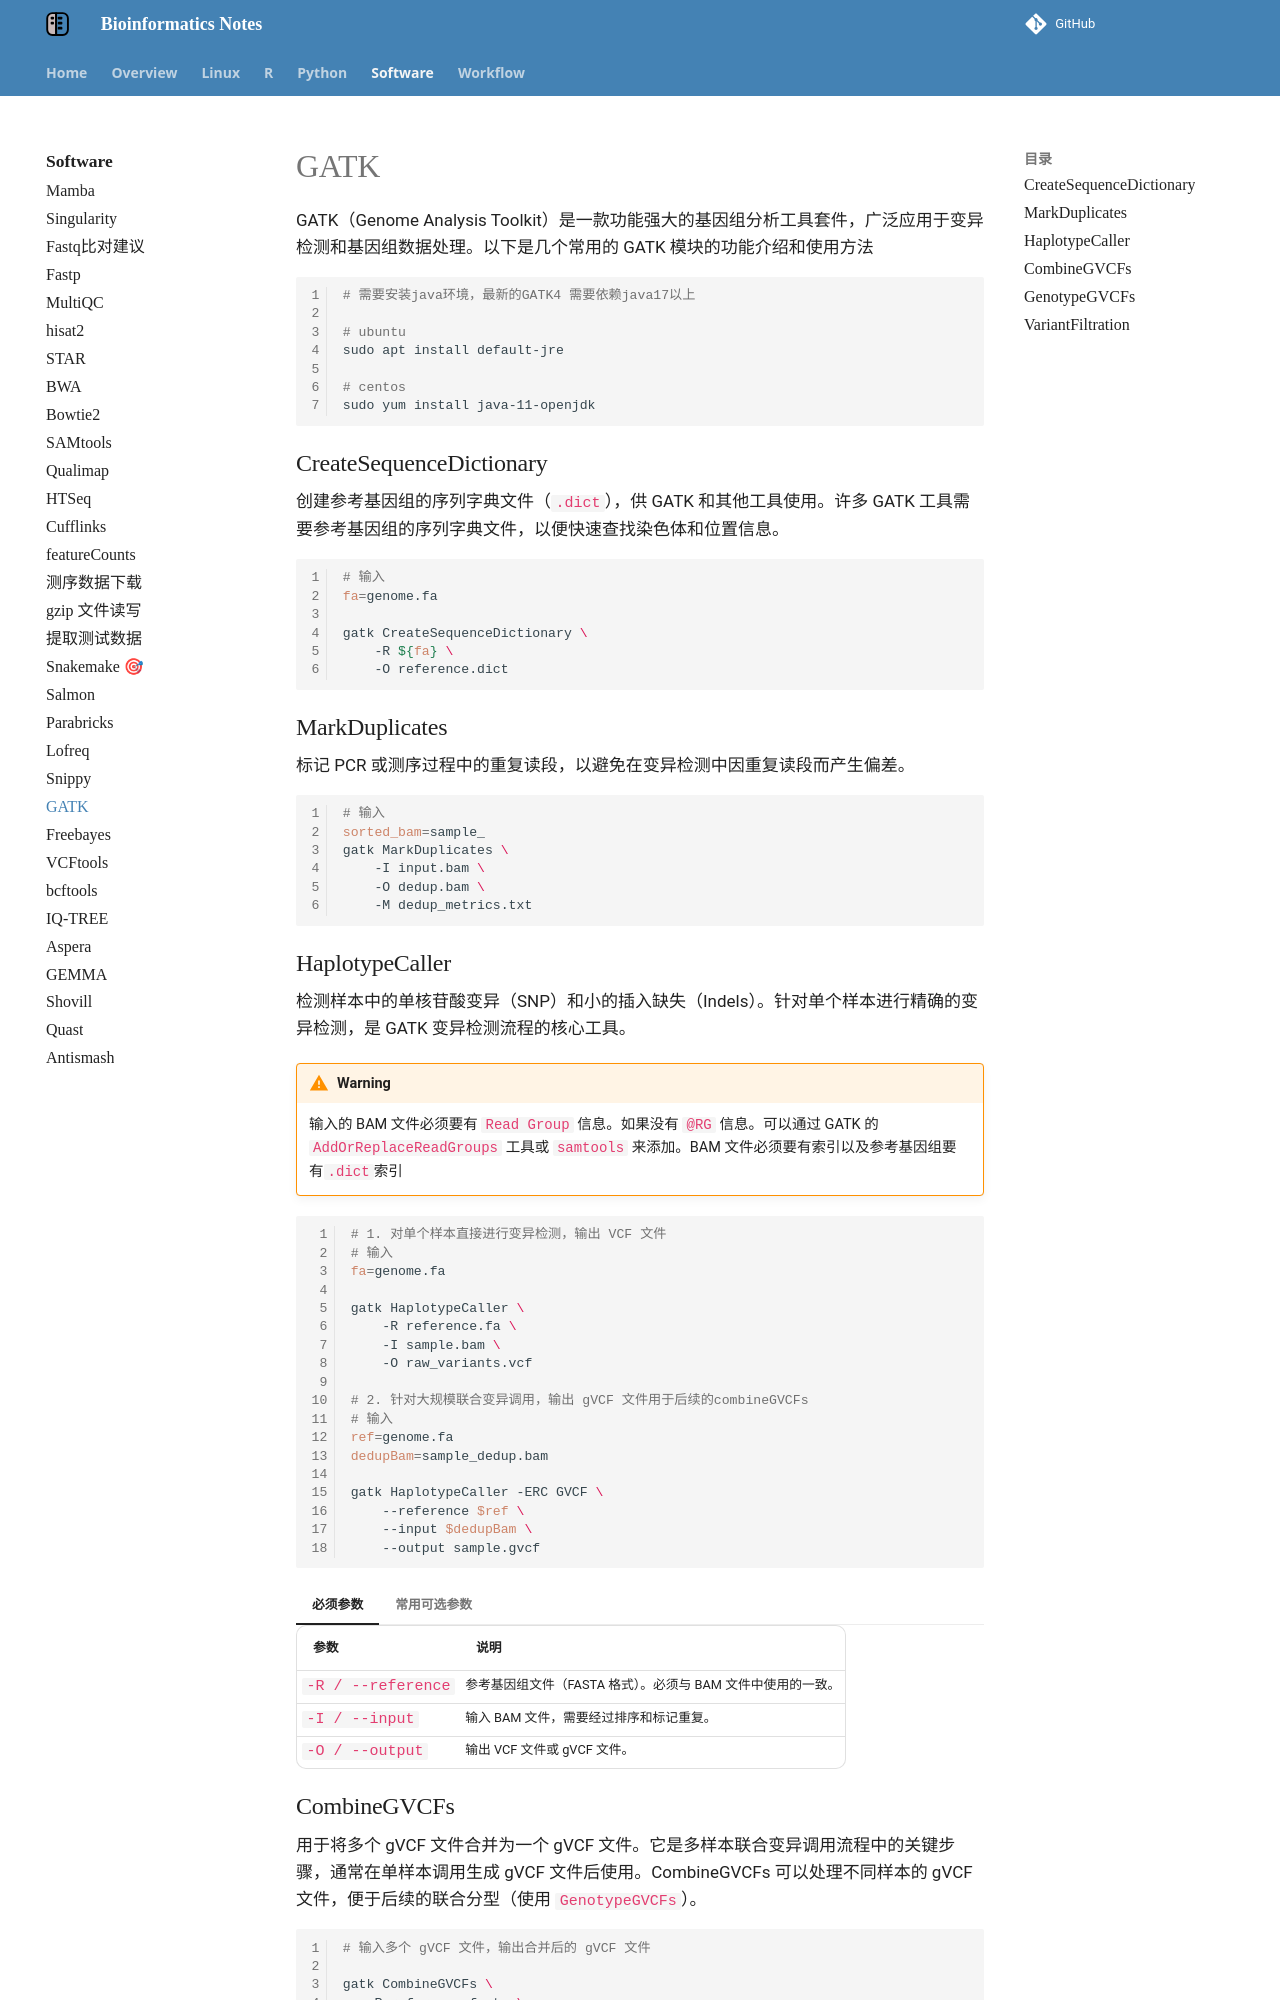

repository: YanggWu/Bioinfo-Notes · page: Software/GATK/index.html · generator: mkdocs

# GATK

GATK（Genome Analysis Toolkit）是一款功能强大的基因组分析工具套件，广泛应用于变异检测和基因组数据处理。以下是几个常用的 GATK 模块的功能介绍和使用方法

```bash
# 需要安装java环境，最新的GATK4 需要依赖java17以上

# ubuntu
sudo apt install default-jre

# centos
sudo yum install java-11-openjdk
```

## CreateSequenceDictionary

创建参考基因组的序列字典文件（`.dict`），供 GATK 和其他工具使用。许多 GATK 工具需要参考基因组的序列字典文件，以便快速查找染色体和位置信息。

```bash
# 输入
fa=genome.fa

gatk CreateSequenceDictionary \
	-R ${fa} \
	-O reference.dict
```

## MarkDuplicates

标记 PCR 或测序过程中的重复读段，以避免在变异检测中因重复读段而产生偏差。

```bash
# 输入
sorted_bam=sample_
gatk MarkDuplicates \
	-I input.bam \
	-O dedup.bam \
	-M dedup_metrics.txt
```

## HaplotypeCaller

检测样本中的单核苷酸变异（SNP）和小的插入缺失（Indels）。针对单个样本进行精确的变异检测，是 GATK 变异检测流程的核心工具。

!!! warning

	输入的 BAM 文件必须要有 `Read Group` 信息。如果没有 `@RG` 信息。可以通过 GATK 的`AddOrReplaceReadGroups` 工具或 `samtools` 来添加。BAM 文件必须要有索引以及参考基因组要有`.dict`索引

```bash
# 1. 对单个样本直接进行变异检测，输出 VCF 文件
# 输入
fa=genome.fa

gatk HaplotypeCaller \
	-R reference.fa \
	-I sample.bam \
	-O raw_variants.vcf
	
# 2. 针对大规模联合变异调用，输出 gVCF 文件用于后续的combineGVCFs
# 输入
ref=genome.fa
dedupBam=sample_dedup.bam

gatk HaplotypeCaller -ERC GVCF \
	--reference $ref \
	--input $dedupBam \
	--output sample.gvcf
```

=== "必须参数"

	| 参数               | 说明                                                        |
	| ------------------ | ----------------------------------------------------------- |
	| `-R / --reference` | 参考基因组文件（FASTA 格式）。必须与 BAM 文件中使用的一致。 |
	| `-I / --input`     | 输入 BAM 文件，需要经过排序和标记重复。                     |
	| `-O / --output`    | 输出 VCF 文件或 gVCF 文件。                                 |

=== "常用可选参数"

	| 参数                               | 说明                                                         | 选项示例                                                     |
	| ---------------------------------- | ------------------------------------------------------------ | ------------------------------------------------------------ |
	| **`-ERC / --emit-ref-confidence`** | 指定参考置信度模式：                                         | `NONE`（默认）：仅输出变异位点 <br> `GVCF`：输出所有位点的 gVCF 文件 |
	| **`--native-pair-hmm-threads`**    | 设置用于 PairHMM 算法的线程数，加速计算。                    | `--native-pair-hmm-threads 8`                                |
	| **`--dbsnp`**                      | 提供已知的 dbSNP 数据库文件（VCF 格式），用于标注变异。      | `--dbsnp dbsnp.vcf`                                          |
	| **`-L / --intervals`**             | 仅在指定的基因组区域调用变异，可通过 BED 文件或直接指定区域。 | `-L chr1:1000000-2000000` 或 `-L regions.bed`                |
	| **`--output-mode`**                | 控制输出内容：                                               | `EMIT_VARIANTS_ONLY`（默认）：仅输出变异 <br> `EMIT_ALL_CONFIDENT_SITES`：包括参考位点 |
	| **`--genotyping-mode`**            | 设置基因分型模式：                                           | `DISCOVERY`（默认）：发现新变异 <br> `GENOTYPE_GIVEN_ALLELES`：基于已知变异的分型 |
